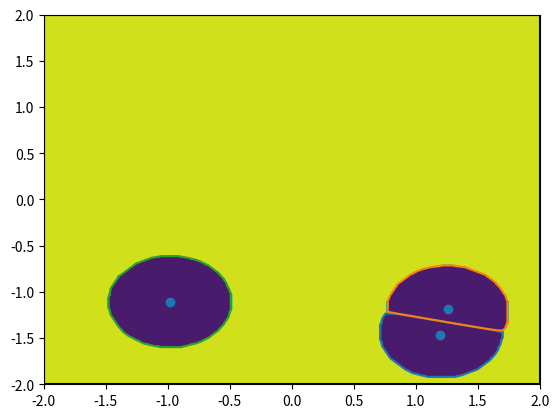
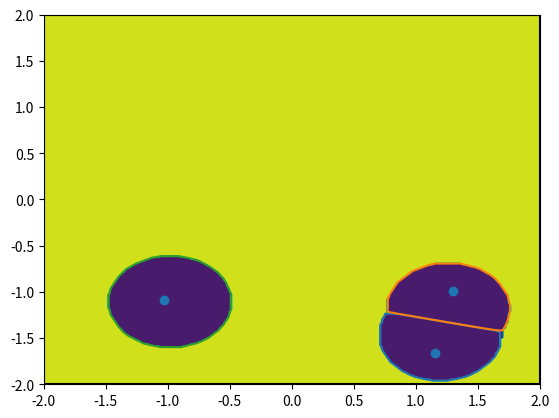
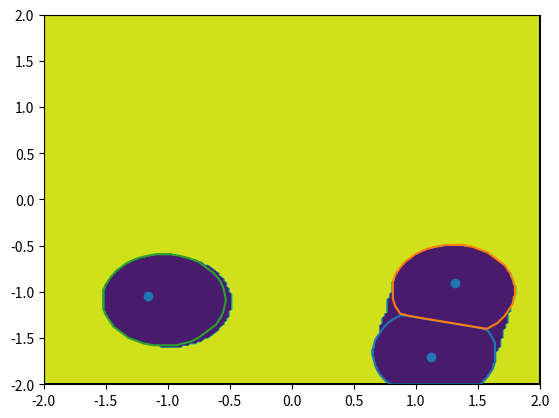
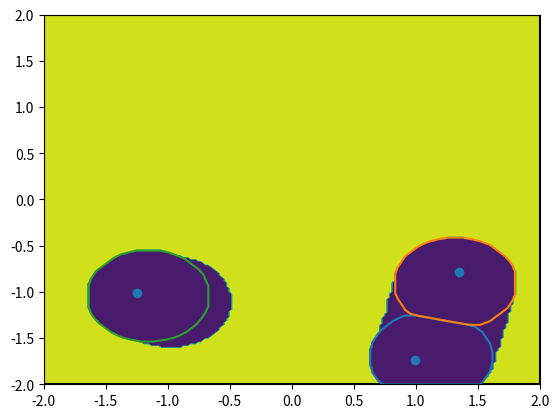
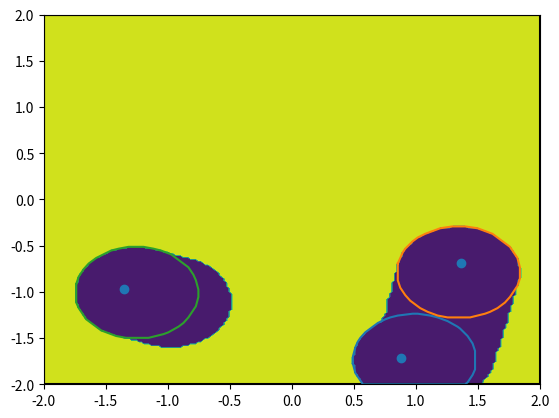
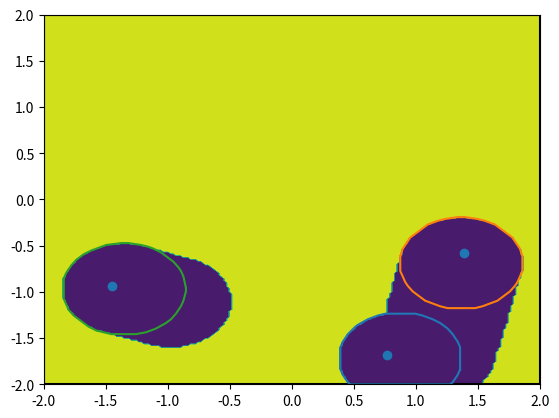
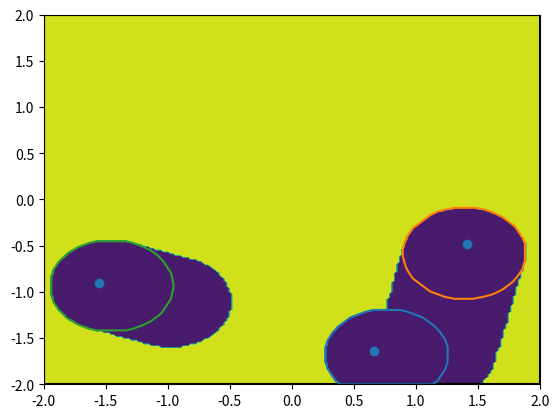
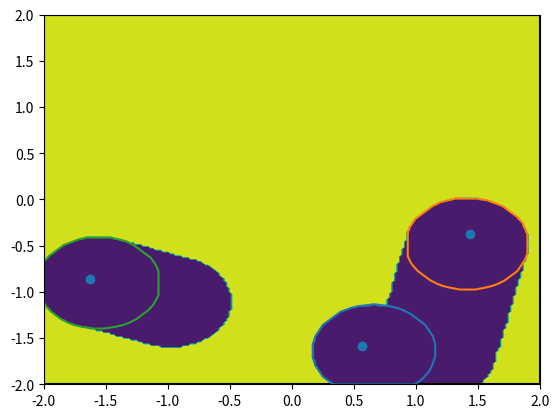
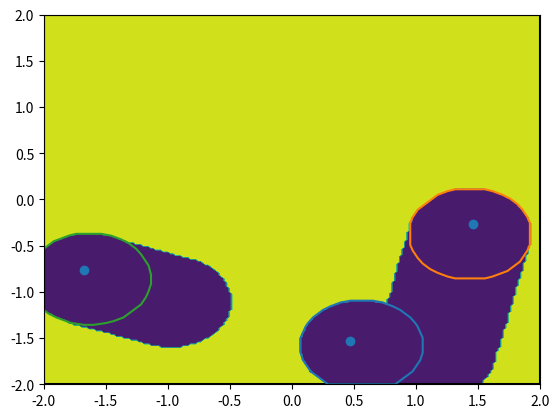
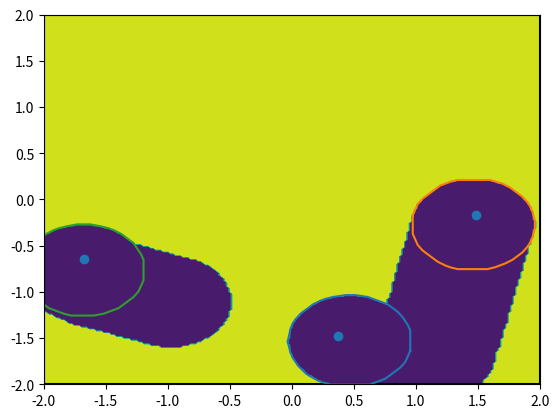
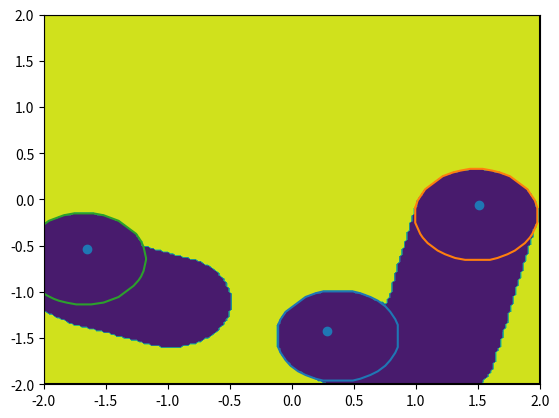
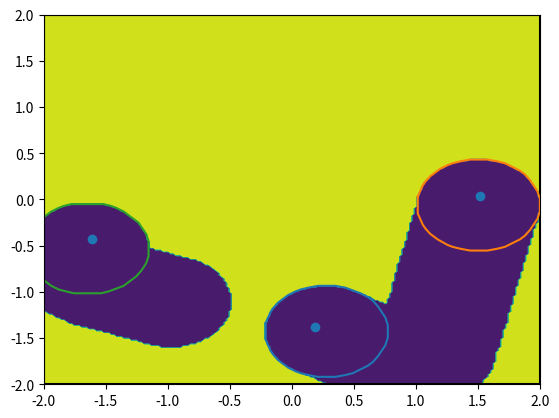
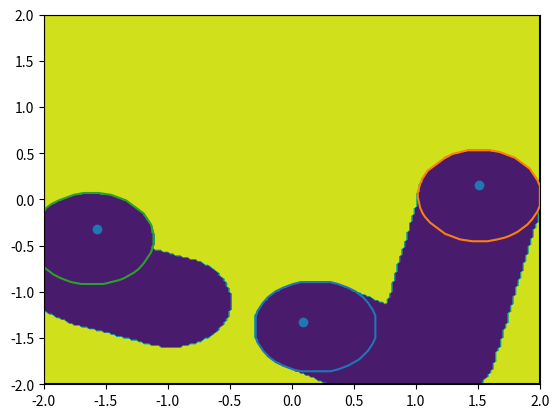
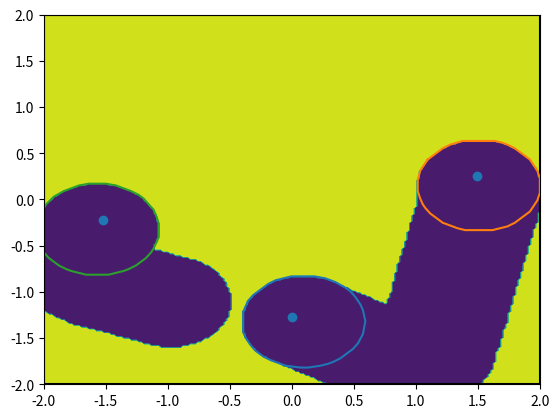
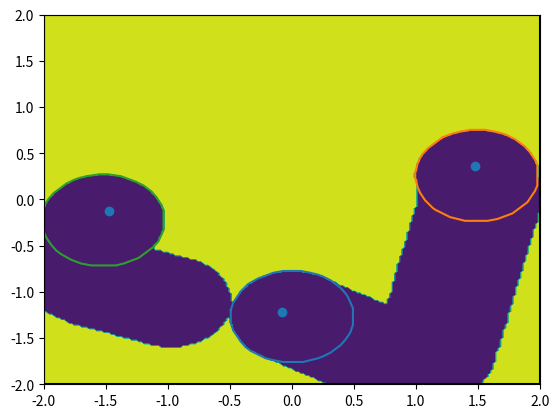
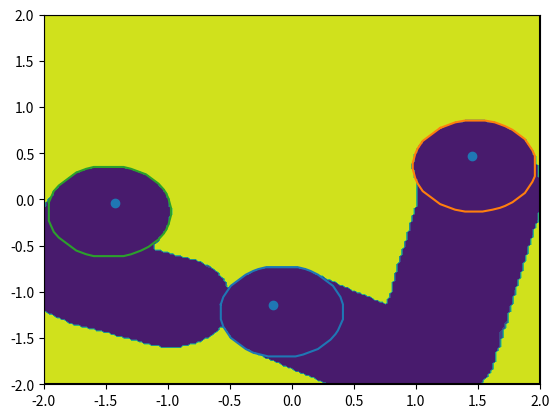

Reproduce these figures in Python, in order.
#!/usr/bin/env python
# -*- coding: utf-8 -*-

import numpy as np
import matplotlib.pyplot as plt
from scipy.spatial import ConvexHull
from scipy.stats import multivariate_normal


class Voronoi(object):
    def __init__(self,field):

        self.phi = field.getPhi()
        self.Grid = field.getGrid()
        self.X = self.Grid[0]
        self.Y = self.Grid[1]

        Xrange = self.X.max() - self.X.min()
        Yrange = self.Y.max() - self.Y.min()

        # self.X.size is the number of grid points
        self.pointDense = Xrange*Yrange/self.X.size


        self.R = .5
        self.b = -(self.R**2)-1
        

        self.Pos = [0,0]
        self.listNeighborPos = np.array([[2,2],[-2,2]])

    def calcVoronoi(self):
        self.Region = (self.X-self.Pos[0])**2 + (self.Y-self.Pos[1])**2 < self.R**2
        # create R+margin circle
        outside = (self.X-self.Pos[0])**2 + (self.Y-self.Pos[1])**2 < (1.1*self.R)**2

        # calculate distance to each point in R+margin circle
        distance = (self.X*outside-self.Pos[0])**2 + (self.Y*outside-self.Pos[1])**2
        
        # eliminate R circle from outside (make donut)
        arc = outside*~self.Region

        for neighborPos in self.listNeighborPos:
            # distance to each point from neighbor
            neighborDistance = (self.X*self.Region-neighborPos[0])**2 + (self.Y*self.Region-neighborPos[1])**2
            # nearer points in R+margin circle
            nearRegion = neighborDistance > distance
            # delete points near to neighbor from my Region
            self.Region = self.Region*nearRegion
            # delete points near to neighbor from arc
            arc = arc*nearRegion

        # X-Y cordinates of my region which is weighted
        weightedX = self.X*self.phi*self.Region
        weightedY = self.Y*self.phi*self.Region

        # calculate mass and cent
        self.mass = np.sum(self.phi*self.Region)*self.pointDense
        self.cent = np.array([weightedX.sum(), weightedY.sum()])*self.pointDense/self.mass

        # moved to pcc_multitrask_controller.py
        # voronoiX = self.X*self.Region  
        # voronoiY = self.Y*self.Region  
        # # calc J = - \sum \int_{S_i} \|q-p_i\|^2\phi(q,t)dq + b\int_{Q...} \phi(q,t)dq
        # #        = - \sum \int_{S_i} \|q-p_i\|^2\phi(q,t) + b dq + b\int_{Q} \phi(q,t)dq
        # #                 ~~~~~~~~~~~~~~~~~~~~~~~~~~~~~~~~~~~~~~~ <- here calc this term
        # self.JintSPlusb = np.sum( ((voronoiX - self.Pos[0])**2 + (voronoiY - self.Pos[1])**2 + self.b ) * self.phi * self.pointDense )

        # calculate X-Y cordinates on "edge"
        onEdgeX = self.X*arc
        onEdgeY = self.Y*arc
        onEdgePhi = self.phi*arc

        vectorX = onEdgeX-self.Pos[0] 
        vectorY = onEdgeY-self.Pos[1]
        vectorNorm = np.sqrt(vectorX**2 + vectorY**2) 

        expandX = vectorX[vectorNorm>0]/vectorNorm[vectorNorm>0]*onEdgePhi[vectorNorm>0]
        expandY = vectorY[vectorNorm>0]/vectorNorm[vectorNorm>0]*onEdgePhi[vectorNorm>0]
        self.expand = (self.R**2+self.b)*np.array([expandX.sum(), expandY.sum()])*self.pointDense


        self._onEdgeX = self.X*arc
        self._onEdgeY = self.Y*arc
        self._onEdgePhi = self.phi*arc

        self._expandX = expandX
        self._expandY = expandY

        self._arc = arc


    def setPos(self,pos):
        self.Pos = pos

    def setNeighborPos(self,NeighborPos):
        self.listNeighborPos = NeighborPos

    def setPhi(self,phi):
        self.phi = phi
    
    def getCent(self):
        return self.cent

    def getMass(self):
        return self.mass

    def getRegion(self):
        return self.Region

    def getExpand(self):
        return self.expand

    # moved to pcc_multitrask_controller.py
    # def getJintSPlusb(self):
    #     return self.JintSPlusb

    def getConv(self):
        onlymyX = self.X[self.Region == True]
        onlymyY = self.Y[self.Region == True]
        XY = np.concatenate([onlymyX.reshape(-1,1), onlymyY.reshape(-1,1)],1)
        hull = ConvexHull(XY)
        points = hull.points
        hull_points = points[hull.vertices]
        hp = np.vstack((hull_points, hull_points[0]))
        return hp


            
class Plotter:
    def __init__(self,span):
        self.span = span

    def voronoiPlot(self,field,Agents,pos):
        xlimit, ylimit = field.getXYlimit()
        xbox = [xlimit[0],xlimit[1],xlimit[1],xlimit[0],xlimit[0]]
        ybox = [ylimit[0],ylimit[0],ylimit[1],ylimit[1],ylimit[0]]
        plt.plot(xbox,ybox,color="k")
        X,Y = field.getGrid()
        Z = field.getPhi()
        plt.contourf(X,Y,Z)

        for i in range(len(pos)):
            hp = Agents[i].getConv()
            plt.plot(hp[:,0],hp[:,1])

        plt.scatter(pos[:,0],pos[:,1])
        plt.pause(self.span)
        plt.clf()



class Field(object):
    def __init__(self):
        self.mesh_acc = [200,200]
        self.xlimit = [-2.0,2.0]
        self.ylimit = [-2.0,2.0]
        # dimension is inverse to X,Y
        self.phi = np.ones((self.mesh_acc[1],self.mesh_acc[0]))

    def updatePhi(self,phi):
        self.phi = phi

    def getXYlimit(self):
        return self.xlimit, self.ylimit

    def getGrid(self):
        xgrid = np.linspace(self.xlimit[0], self.xlimit[1], self.mesh_acc[0])
        ygrid = np.linspace(self.ylimit[0], self.ylimit[1], self.mesh_acc[1])
        # X and Y are mesh_acc[1] columns, mesh_acc[0] rows matrix
        X, Y = np.meshgrid(xgrid, ygrid)
        return X,Y

    def getPhi(self):
        return self.phi

    # moved to central.py
    # def setb(self,b):
    #     self.b = b

    # moved to central.py
    # def getJintQ(self):
    #     # calc J = - \sum \int_{S_i} \|q-p_i\|^2\phi(q,t)dq + b\int_{Q...} \phi(q,t)dq
    #     #        = - \sum \int_{S_i} \|q-p_i\|^2\phi(q,t) + b dq + b\int_{Q} \phi(q,t)dq
    #     #                                   here calc this term -> ~~~~~~~~~~~~~~~~~~~~~                    
    #     pointDense = (self.xlimit[1]-self.xlimit[0]) * (self.ylimit[1]-self.ylimit[0]) / (self.mesh_acc[0] * self.mesh_acc[1])
    #     JintQ = self.b * np.sum(self.phi) * pointDense
    #     return JintQ



def infoUpdate(Z,Agents):
    delta_decrease = 1
    delta_increase = 0.01
    Region = Agents[1].getRegion()
    for i in range(len(Agents)):
        Region = Region + Agents[i].getRegion()
    Z = Z-delta_decrease*Region
    Z = np.where(Z<0.01,0.01,Z) 
    Z = Z + delta_increase*~Region
    Z = np.where(Z>1,1,Z) 
    return Z


def setGaussian(field):
    X, Y = field.getGrid()
    XY = np.dstack((X, Y))
    mu = [0.5, -0.2]
    sigma = [[2.0, 0.3],[0.3,0.5]]
    rv = multivariate_normal(mu, sigma)
    Z = rv.pdf(XY)
    return Z


def main():
    AgentNum = 3
    pos = -2+4*np.random.rand(AgentNum,2)
    field = Field()
    # R = 1
    # b = -(R**2)-1
    # field.setb(b)
    Agents = []
    for i in range(AgentNum):
        agent = Voronoi(field)
        Agents.append(agent)

    JintSPlusb_all = [0]*AgentNum
    # gaussian distribution field weight
    gausZ = setGaussian(field) 


    plotter = Plotter(0.01)
    for t in range(100):
        try:
            # region = np.zeros((200,200))
            for i in range(AgentNum):
                Agents[i].setPos(pos[i])
                Agents[i].setNeighborPos(np.delete(pos,i,axis=0))
                Agents[i].setPhi(field.getPhi())

                Agents[i].calcVoronoi()
                # temp = Agents[i].getRegion()
                # region = region + temp.astype(np.int)
                

            for i in range(AgentNum):
                ############################    
                # normal coverage control  #
                ############################    
                # pos[i] = pos[i] + (-pos[i]+Agents[i].getCent())*0.3
                ################################    
                # persistent coverage control  #
                ################################    
                pos[i] = pos[i] + (-pos[i]+Agents[i].getCent()-Agents[i].getExpand()/(2*Agents[i].getMass()))*0.2
                # JintSPlusb_all[i] = Agents[i].getJintSPlusb()

            # JintQ = field.getJintQ()
            # print "J value is " + str(-sum(JintSPlusb_all) + JintQ)




            ##########################
            # fixed field weight     #
            ##########################
            # field.updatePhi(gausZ)

            #######################################################
            # time varying weight accroding to agent position     # 
            # for persistent coverage control                     #
            #######################################################
            Z = infoUpdate(field.getPhi(),Agents)
            field.updatePhi(Z)


            plotter.voronoiPlot(field,Agents,pos)

        except:
            break






if __name__ == '__main__':
    main()
